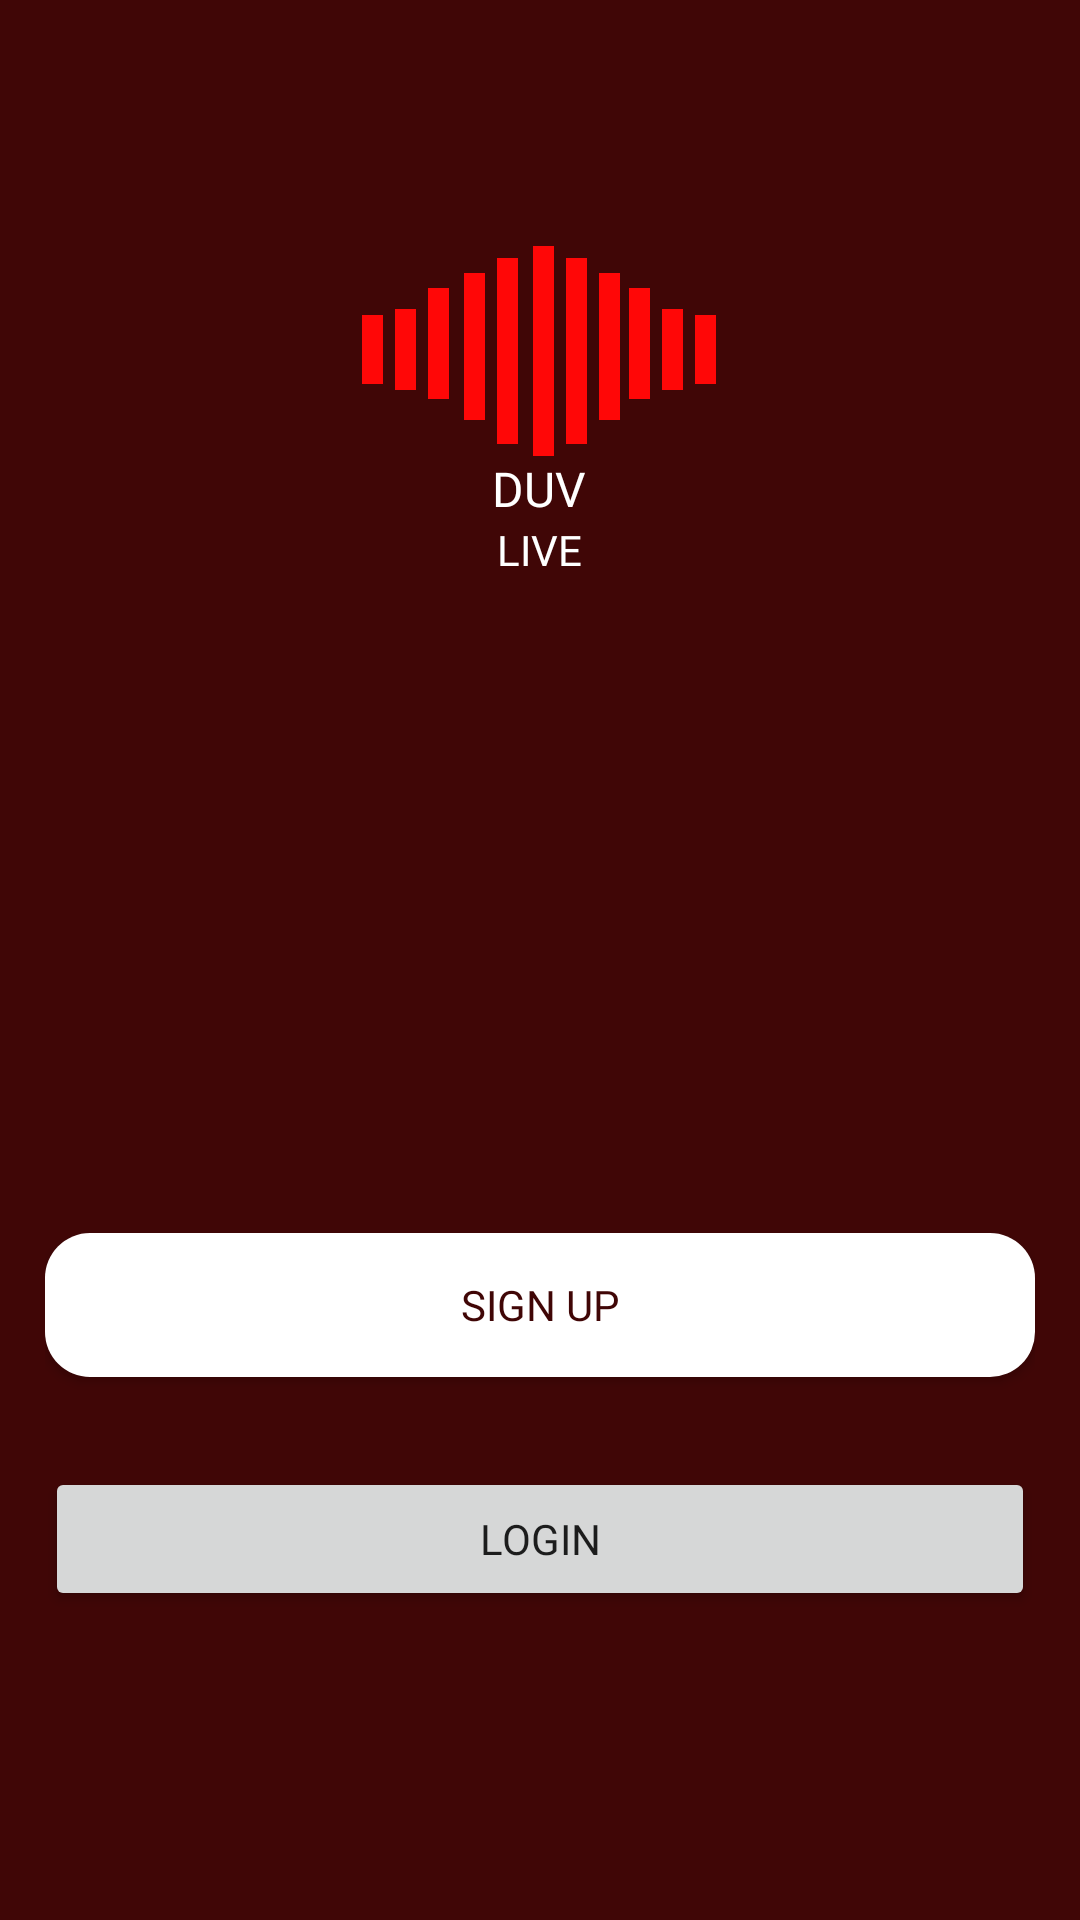

Write the Android layout XML for this screen, with the resource values it uses.
<!-- AndroidManifest.xml: application theme Theme.DuvProject -->
<!-- res/layout/login_sign_up_options_fragment.xml -->
<androidx.core.widget.NestedScrollView
    xmlns:android="http://schemas.android.com/apk/res/android"
    xmlns:app="http://schemas.android.com/apk/res-auto"
    xmlns:tools="http://schemas.android.com/tools"
    android:layout_width="match_parent"
    android:layout_height="match_parent"
    android:fillViewport="true"
    >

<androidx.constraintlayout.widget.ConstraintLayout
    android:layout_width="match_parent"
    android:layout_height="match_parent"
    android:background="@color/oxblood_main"
    android:padding="@dimen/margin_15dp"
    tools:context="ui.LoginSignUpOptionsFragment">

    <ImageView
        android:id="@+id/login_fragment_duv_logo_image_view"
        android:layout_width="wrap_content"
        android:layout_height="wrap_content"
        android:src="@drawable/duv_red_logo"
        app:layout_constraintEnd_toEndOf="parent"
        app:layout_constraintHorizontal_bias="0.498"
        app:layout_constraintStart_toStartOf="parent"
        app:layout_constraintTop_toTopOf="@+id/guideline9" />

    <TextView
        android:id="@+id/login_sign_up_fragment_duv_text_view"
        android:layout_width="wrap_content"
        android:layout_height="wrap_content"
        android:fontFamily="@font/rubik"
        android:text="@string/duv"
        android:textColor="@color/white"
        android:textSize="16sp"
        app:layout_constraintEnd_toEndOf="@+id/login_fragment_duv_logo_image_view"
        app:layout_constraintStart_toStartOf="@+id/login_fragment_duv_logo_image_view"
        app:layout_constraintTop_toBottomOf="@+id/login_fragment_duv_logo_image_view" />

    <TextView
        android:id="@+id/login_sign_up_fragment_live_text_view"
        android:layout_width="wrap_content"
        android:layout_height="wrap_content"
        android:fontFamily="@font/rubik"
        android:text="@string/live"
        android:textColor="@color/white"
        android:textSize="14sp"
        app:layout_constraintEnd_toEndOf="@+id/login_sign_up_fragment_duv_text_view"
        app:layout_constraintStart_toStartOf="@+id/login_sign_up_fragment_duv_text_view"
        app:layout_constraintTop_toBottomOf="@+id/login_sign_up_fragment_duv_text_view" />


    <Button
        android:id="@+id/login_sign_up_options_fragment_sign_up_button"
        style="@style/white_button"
        android:layout_width="match_parent"
        android:layout_height="wrap_content"
        android:background="@drawable/custom_login_sign_up_fragment_sign_up_button"
        android:fontFamily="@font/poppins_semibold"
        android:text="@string/sign_up_real"
        android:textColor="@color/oxblood_main"
        app:layout_constraintEnd_toEndOf="@+id/login_fragment_duv_logo_image_view"
        app:layout_constraintHorizontal_bias="0.496"
        app:layout_constraintStart_toStartOf="@+id/login_fragment_duv_logo_image_view"
        app:layout_constraintTop_toTopOf="@+id/guideline8" />

    <Button
        android:id="@+id/login_sign_up_options_fragment_login_button"
        style="@style/sign_up_option_oxblood_button"
        android:layout_width="match_parent"
        android:layout_height="wrap_content"
        android:text="@string/login"
        app:layout_constraintEnd_toEndOf="@+id/login_sign_up_options_fragment_sign_up_button"
        app:layout_constraintHorizontal_bias="0.0"
        app:layout_constraintStart_toStartOf="@+id/login_sign_up_options_fragment_sign_up_button"
        app:layout_constraintTop_toBottomOf="@+id/login_sign_up_options_fragment_sign_up_button" />

    <androidx.constraintlayout.widget.Guideline
        android:id="@+id/guideline8"
        android:layout_width="wrap_content"
        android:layout_height="wrap_content"
        android:orientation="horizontal"
        app:layout_constraintGuide_percent="0.6" />

    <androidx.constraintlayout.widget.Guideline
        android:id="@+id/guideline9"
        android:layout_width="wrap_content"
        android:layout_height="wrap_content"
        android:orientation="horizontal"
        app:layout_constraintGuide_percent="0.11" />

</androidx.constraintlayout.widget.ConstraintLayout>
</androidx.core.widget.NestedScrollView>
<!-- resources referenced by this layout -->
<resources>
  <color name="oxblood_main">#400606</color>
  <color name="white">#FFFFFFFF</color>
  <dimen name="margin_15dp">15dp</dimen>
  <!-- drawable custom_login_sign_up_fragment_sign_up_button (drawable) -->
  <?xml version="1.0" encoding="utf-8"?>
  <shape xmlns:android="http://schemas.android.com/apk/res/android"
      android:shape="rectangle">
  
      <solid android:color="@color/white"/>
      <corners android:radius="@dimen/margin_15dp"/>
  </shape>
  <!-- drawable duv_red_logo (drawable) -->
  <vector xmlns:android="http://schemas.android.com/apk/res/android"
      android:width="118dp"
      android:height="70dp"
      android:viewportWidth="118"
      android:viewportHeight="70">
    <path
        android:pathData="M57,0h7v70h-7z"
        android:fillColor="#FF0707"/>
    <path
        android:pathData="M68,4h7v62h-7z"
        android:fillColor="#FF0707"/>
    <path
        android:pathData="M45,4h7v62h-7z"
        android:fillColor="#FF0707"/>
    <path
        android:pathData="M34,9h7v49h-7z"
        android:fillColor="#FF0707"/>
    <path
        android:pathData="M79,9h7v49h-7z"
        android:fillColor="#FF0707"/>
    <path
        android:pathData="M89,14h7v37h-7z"
        android:fillColor="#FF0707"/>
    <path
        android:pathData="M22,14h7v37h-7z"
        android:fillColor="#FF0707"/>
    <path
        android:pathData="M11,21h7v27h-7z"
        android:fillColor="#FF0707"/>
    <path
        android:pathData="M100,21h7v27h-7z"
        android:fillColor="#FF0707"/>
    <path
        android:pathData="M111,23h7v23h-7z"
        android:fillColor="#FF0707"/>
    <path
        android:pathData="M0,23h7v23h-7z"
        android:fillColor="#FF0707"/>
  </vector>
  <string name="duv">DUV</string>
  <string name="live">LIVE</string>
  <string name="login">login</string>
  <string name="sign_up_real">sign up</string>
  <style name="sign_up_option_oxblood_button">
          <item name="android:layout_marginTop">@dimen/margin_30dp</item>
          <item name="fontFamily">@font/poppins_semibold</item>
          <item name="strokeWidth">1dp</item>
          <item name="android:paddingVertical">13dp</item>
          <item name="strokeColor">@color/white</item>
          <item name="cornerRadius">@dimen/margin_14dp</item>
      </style>
  <style name="white_button">
          <item name="backgroundTint">@color/white</item>
          <item name="android:layout_marginTop">@dimen/margin_30dp</item>
          <item name="fontFamily">@font/poppins_semibold</item>
          <item name="strokeWidth">1dp</item>
          <item name="android:layout_marginBottom">@dimen/margin_10dp</item>
      </style>
  <style name="Theme.DuvProject" parent="Theme.MaterialComponents.DayNight.DarkActionBar">
          
          <item name="colorPrimary">@color/oxblood_main</item>
          <item name="colorPrimaryVariant">@color/white</item>
          <item name="colorOnPrimary">@color/white</item>
          
          <item name="colorSecondary">@color/oxblood_main</item>
          <item name="colorSecondaryVariant">@color/oxblood_main</item>
          <item name="colorOnSecondary">@color/black</item>
          
          <item name="android:statusBarColor" tools:targetApi="l">?attr/colorPrimaryVariant</item>
          
          <item name="colorControlNormal">@color/black</item>
      </style>
  <dimen name="margin_30dp">30dp</dimen>
  <dimen name="margin_14dp">14dp</dimen>
  <dimen name="margin_10dp">10dp</dimen>
  <color name="black">#FF000000</color>
</resources>
